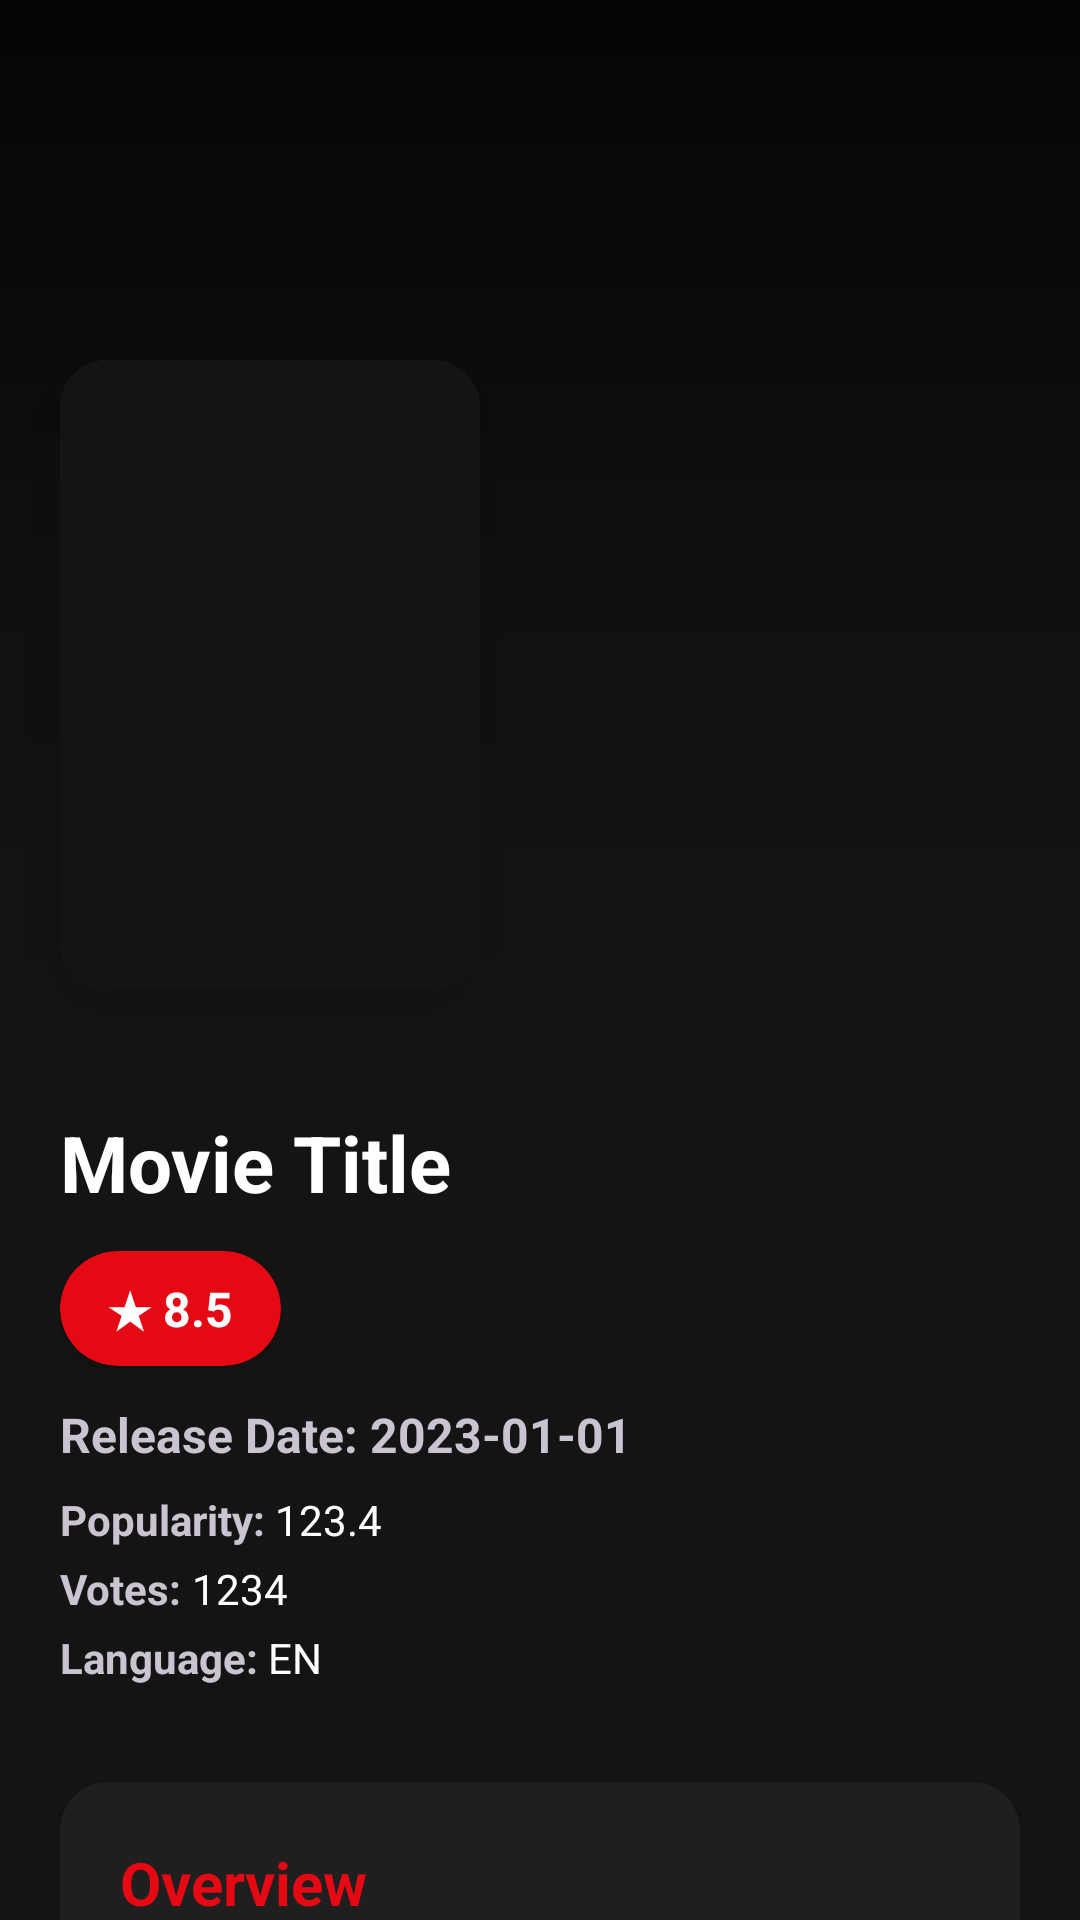

The Android layout XML behind this screen, and the referenced resources:
<!-- AndroidManifest.xml: application theme Theme.MovieApp -->
<!-- res/layout/fragment_details.xml -->
<?xml version="1.0" encoding="utf-8"?>
<androidx.coordinatorlayout.widget.CoordinatorLayout xmlns:android="http://schemas.android.com/apk/res/android"
    xmlns:app="http://schemas.android.com/apk/res-auto"
    xmlns:tools="http://schemas.android.com/tools"
    android:layout_width="match_parent"
    android:layout_height="match_parent"
    android:background="?attr/colorSurface"
    tools:context=".ui.details.DetailsFragment">

    <com.google.android.material.appbar.AppBarLayout
        android:layout_width="match_parent"
        android:layout_height="wrap_content"
        android:elevation="0dp">

        <com.google.android.material.appbar.CollapsingToolbarLayout
            android:id="@+id/collapsingToolbar"
            android:layout_width="match_parent"
            android:layout_height="350dp"
            app:contentScrim="?attr/colorPrimary"
            app:layout_scrollFlags="scroll|exitUntilCollapsed"
            app:titleEnabled="false">

            <ImageView
                android:id="@+id/backdropImage"
                android:layout_width="match_parent"
                android:layout_height="match_parent"
                android:scaleType="centerCrop"
                android:contentDescription="Movie Backdrop"
                app:layout_collapseMode="parallax" />

            <View
                android:layout_width="match_parent"
                android:layout_height="match_parent"
                android:background="@drawable/gradient_overlay" />

            <androidx.cardview.widget.CardView
                android:id="@+id/posterCard"
                android:layout_width="140dp"
                android:layout_height="210dp"
                android:layout_gravity="bottom|start"
                android:layout_marginStart="20dp"
                android:layout_marginBottom="20dp"
                app:cardCornerRadius="16dp"
                app:cardElevation="12dp"
                app:layout_collapseMode="parallax">

                <ImageView
                    android:id="@+id/posterImage"
                    android:layout_width="match_parent"
                    android:layout_height="match_parent"
                    android:background="@color/background_secondary"
                    android:contentDescription="Movie Poster"
                    android:scaleType="centerCrop" />

            </androidx.cardview.widget.CardView>

            <ImageButton
                android:id="@+id/backButton"
                android:layout_width="48dp"
                android:layout_height="48dp"
                android:layout_margin="16dp"
                android:background="?attr/selectableItemBackgroundBorderless"
                android:src="@drawable/ic_arrow_back"
                android:contentDescription="Back"
                android:elevation="4dp"
                app:tint="@color/white" />

        </com.google.android.material.appbar.CollapsingToolbarLayout>

    </com.google.android.material.appbar.AppBarLayout>

    <androidx.core.widget.NestedScrollView
        android:layout_width="match_parent"
        android:layout_height="match_parent"
        app:layout_behavior="@string/appbar_scrolling_view_behavior">

        <LinearLayout
            android:layout_width="match_parent"
            android:layout_height="wrap_content"
            android:orientation="vertical"
            android:padding="20dp">

            <LinearLayout
                android:layout_width="match_parent"
                android:layout_height="wrap_content"
                android:layout_marginBottom="24dp"
                android:orientation="vertical">

                <TextView
                    android:id="@+id/titleText"
                    android:layout_width="match_parent"
                    android:layout_height="wrap_content"
                    android:ellipsize="end"
                    android:lineSpacingExtra="2dp"
                    android:maxLines="3"
                    android:text="Movie Title"
                    android:textColor="?attr/colorOnSurface"
                    android:textSize="26sp"
                    android:textStyle="bold" />

                <androidx.cardview.widget.CardView
                    android:layout_width="wrap_content"
                    android:layout_height="wrap_content"
                    android:layout_marginTop="12dp"
                    app:cardBackgroundColor="@color/primary_red"
                    app:cardCornerRadius="20dp"
                    app:cardElevation="2dp">

                    <TextView
                        android:id="@+id/ratingText"
                        android:layout_width="wrap_content"
                        android:layout_height="wrap_content"
                        android:paddingHorizontal="16dp"
                        android:paddingVertical="8dp"
                        android:text="★ 8.5"
                        android:textColor="@color/white"
                        android:textSize="16sp"
                        android:textStyle="bold" />

                </androidx.cardview.widget.CardView>

                <TextView
                    android:id="@+id/releaseDateText"
                    android:layout_width="match_parent"
                    android:layout_height="wrap_content"
                    android:layout_marginTop="12dp"
                    android:text="Release Date: 2023-01-01"
                    android:textColor="?attr/colorOnSurfaceVariant"
                    android:textSize="16sp"
                    android:textStyle="bold" />

                <LinearLayout
                    android:layout_width="match_parent"
                    android:layout_height="wrap_content"
                    android:layout_marginTop="8dp"
                    android:orientation="horizontal">

                    <TextView
                        android:layout_width="wrap_content"
                        android:layout_height="wrap_content"
                        android:text="Popularity: "
                        android:textColor="?attr/colorOnSurfaceVariant"
                        android:textSize="14sp"
                        android:textStyle="bold" />

                    <TextView
                        android:id="@+id/popularityText"
                        android:layout_width="wrap_content"
                        android:layout_height="wrap_content"
                        android:text="123.4"
                        android:textColor="?attr/colorOnSurface"
                        android:textSize="14sp" />

                </LinearLayout>

                <LinearLayout
                    android:layout_width="match_parent"
                    android:layout_height="wrap_content"
                    android:layout_marginTop="4dp"
                    android:orientation="horizontal">

                    <TextView
                        android:layout_width="wrap_content"
                        android:layout_height="wrap_content"
                        android:text="Votes: "
                        android:textColor="?attr/colorOnSurfaceVariant"
                        android:textSize="14sp"
                        android:textStyle="bold" />

                    <TextView
                        android:id="@+id/voteCountText"
                        android:layout_width="wrap_content"
                        android:layout_height="wrap_content"
                        android:text="1234"
                        android:textColor="?attr/colorOnSurface"
                        android:textSize="14sp" />

                </LinearLayout>

                <LinearLayout
                    android:layout_width="match_parent"
                    android:layout_height="wrap_content"
                    android:layout_marginTop="4dp"
                    android:orientation="horizontal">

                    <TextView
                        android:layout_width="wrap_content"
                        android:layout_height="wrap_content"
                        android:text="Language: "
                        android:textColor="?attr/colorOnSurfaceVariant"
                        android:textSize="14sp"
                        android:textStyle="bold" />

                    <TextView
                        android:id="@+id/originalLanguageText"
                        android:layout_width="wrap_content"
                        android:layout_height="wrap_content"
                        android:text="EN"
                        android:textAllCaps="true"
                        android:textColor="?attr/colorOnSurface"
                        android:textSize="14sp" />

                </LinearLayout>

            </LinearLayout>

            <androidx.cardview.widget.CardView
                android:layout_width="match_parent"
                android:layout_height="wrap_content"
                android:layout_marginTop="8dp"
                app:cardBackgroundColor="@color/background_card"
                app:cardCornerRadius="16dp"
                app:cardElevation="4dp">

                <LinearLayout
                    android:layout_width="match_parent"
                    android:layout_height="wrap_content"
                    android:orientation="vertical"
                    android:padding="20dp">

                    <TextView
                        android:layout_width="wrap_content"
                        android:layout_height="wrap_content"
                        android:drawableStart="@drawable/ic_play"
                        android:drawablePadding="8dp"
                        android:gravity="center_vertical"
                        android:text="Overview"
                        android:textColor="?attr/colorPrimary"
                        android:textSize="20sp"
                        android:textStyle="bold" />

                    <View
                        android:layout_width="40dp"
                        android:layout_height="3dp"
                        android:layout_marginTop="8dp"
                        android:background="?attr/colorPrimary" />

                    <TextView
                        android:id="@+id/overviewText"
                        android:layout_width="match_parent"
                        android:layout_height="wrap_content"
                        android:layout_marginTop="16dp"
                        android:justificationMode="inter_word"
                        android:lineSpacingExtra="6dp"
                        android:text="Movie overview and description will appear here..."
                        android:textColor="?attr/colorOnSurface"
                        android:textSize="16sp" />

                </LinearLayout>

            </androidx.cardview.widget.CardView>

        </LinearLayout>

    </androidx.core.widget.NestedScrollView>

</androidx.coordinatorlayout.widget.CoordinatorLayout>
<!-- resources referenced by this layout -->
<resources>
  <color name="background_card">#1F1F1F</color>
  <color name="background_secondary">#141414</color>
  <color name="primary_red">#E50914</color>
  <color name="white">#FFFFFFFF</color>
  <!-- drawable gradient_overlay (drawable) -->
  <?xml version="1.0" encoding="utf-8"?>
  <shape xmlns:android="http://schemas.android.com/apk/res/android">
      <gradient
          android:angle="90"
          android:startColor="@color/gradient_start"
          android:centerColor="#40000000"
          android:endColor="@color/gradient_end"
          android:type="linear" />
  </shape>
  <style name="Theme.MovieApp" parent="Base.Theme.MovieApp" />
  <color name="gradient_start">#00000000</color>
  <color name="gradient_end">#CC000000</color>
  <style name="Base.Theme.MovieApp" parent="Theme.Material3.Dark.NoActionBar">
          <item name="android:windowNoTitle">true</item>
          <item name="android:windowActionBar">false</item>
          <item name="android:statusBarColor">@android:color/transparent</item>
          <item name="android:navigationBarColor">@android:color/transparent</item>
          <item name="android:windowLightStatusBar">false</item>
          <item name="android:windowTranslucentStatus">true</item>
          <item name="android:windowTranslucentNavigation">true</item>
  
          <item name="colorPrimary">@color/primary_red</item>
          <item name="colorPrimaryVariant">@color/primary_dark</item>
          <item name="colorOnPrimary">@color/text_primary</item>
          <item name="colorSecondary">@color/accent_gold</item>
          <item name="colorOnSecondary">@color/background_primary</item>
          <item name="colorSurface">@color/background_secondary</item>
          <item name="colorOnSurface">@color/text_primary</item>
          <item name="android:colorBackground">@color/background_primary</item>
          <item name="colorOnBackground">@color/text_primary</item>
          <item name="colorError">@color/error</item>
  
          <item name="android:textColorPrimary">@color/text_primary</item>
          <item name="android:textColorSecondary">@color/text_secondary</item>
      </style>
  <color name="primary_dark">#0F0F0F</color>
  <color name="text_primary">#FFFFFF</color>
  <color name="accent_gold">#FFD700</color>
  <color name="background_primary">#000000</color>
  <color name="error">#F44336</color>
  <color name="text_secondary">#B3B3B3</color>
</resources>
